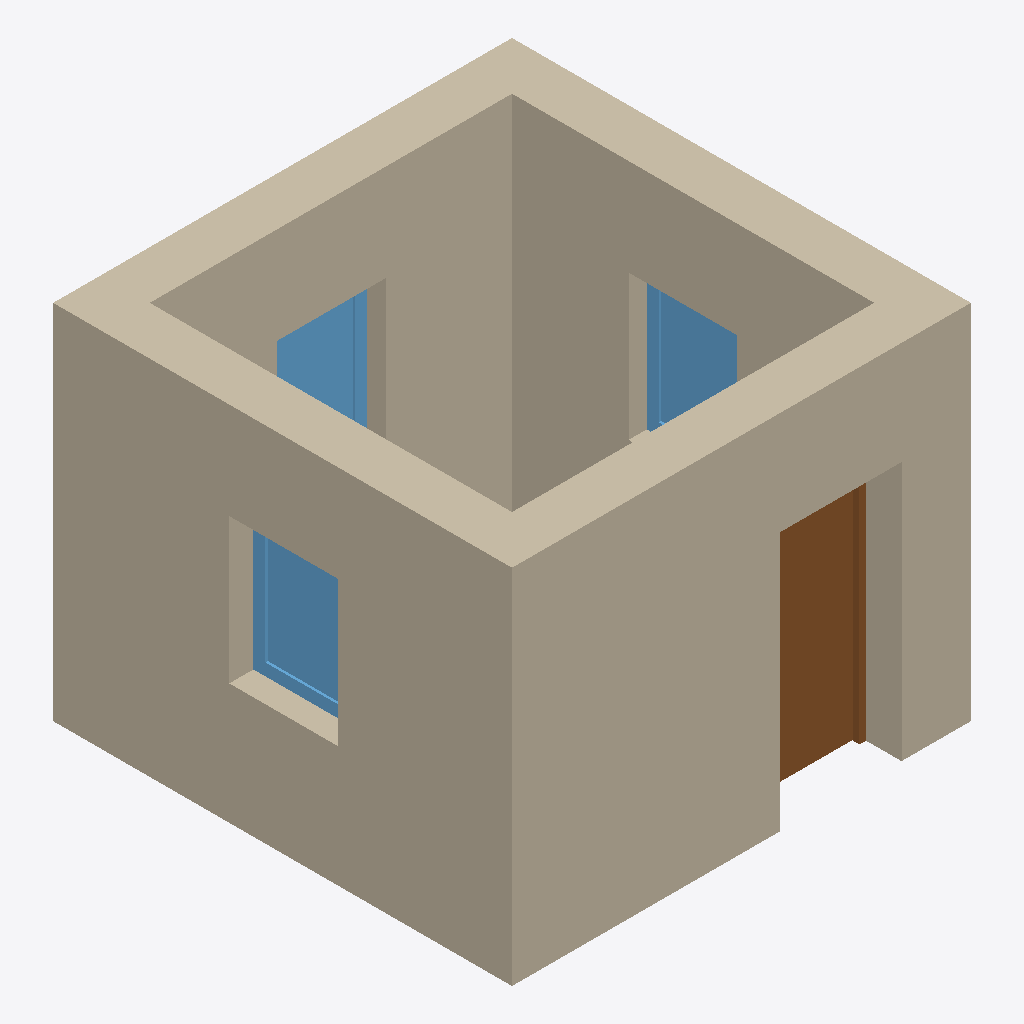
Isometric view of an IFC building model (IFC-SPF (STEP), schema IFC4X3, length unit metre), seen from the south-west, elements coloured by IFC class: 4 walls (beige), 3 windows (light blue), 1 door (brown).
Extent 3.8 m × 3.8 m × 3.0 m (x, y, z). Storeys (1): Ground Floor at 0.00 m. Elements (8): 4 IfcWall, 3 IfcWindow, 1 IfcDoor.

HEADER;
FILE_DESCRIPTION(('ViewDefinition[DesignTransferView]'),'2;1');
FILE_NAME('Plan.ifc','2025-11-15T11:14:03+05:30',(''),(''),'IfcOpenShell 0.8.3-post1','Bonsai 0.8.3-post1','');
FILE_SCHEMA(('IFC4X3'));
ENDSEC;
DATA;
#1=IFCPROJECT('0rck8HktDFAReN3qgK62BN',$,'My Project',$,$,$,$,(#14,#26),#9);
#31=IFCSITE('1wEvLfjfnDcP7Go3rVInFi',$,'My Site',$,$,#54,$,$,$,$,$,$,$,$);
#37=IFCBUILDING('0ZCcAAD1z9v9YLlKy6iRn6',$,'My Building',$,$,#60,$,$,$,$,$,$);
#43=IFCBUILDINGSTOREY('2j4sADYTn5FxioxuiPsKIj',$,'Ground Floor',$,$,#66,$,$,$,$);
#1220=IFCWALL('3TwhaYA0z0ORhxTx8JB2aI',$,'Wall',$,$,#1488,#1228,$,$);
#1297=IFCWALL('2$eM4bU2v1cPM54go3gakt',$,'Wall',$,$,#1456,#1303,$,$);
#1247=IFCWALL('2USou92s58Ew5o9bpRq45m',$,'Wall',$,$,#1392,#1253,$,$);
#1272=IFCWALL('1t$Lcg73v6aQJpceAm3AYp',$,'Wall',$,$,#1424,#1278,$,$);
#1502=IFCDOOR('3Kljmvc1jEkx_EHhE3Pbta',$,'Door',$,$,#1754,#1511,$,$,$,$,$,$);
#1598=IFCWINDOW('1RBwjdGCP9VOg1WzvykkAY',$,'Window',$,$,#1759,#1607,$,$,$,$,$,$);
#1656=IFCWINDOW('1BmR5Y8nz5ehhNu2gzHuds',$,'Window',$,$,#1764,#1664,$,$,$,$,$,$);
#1698=IFCWINDOW('0_kvl3fzf80Aqf_wISZKs7',$,'Window',$,$,#1769,#1706,$,$,$,$,$,$);
ENDSEC;